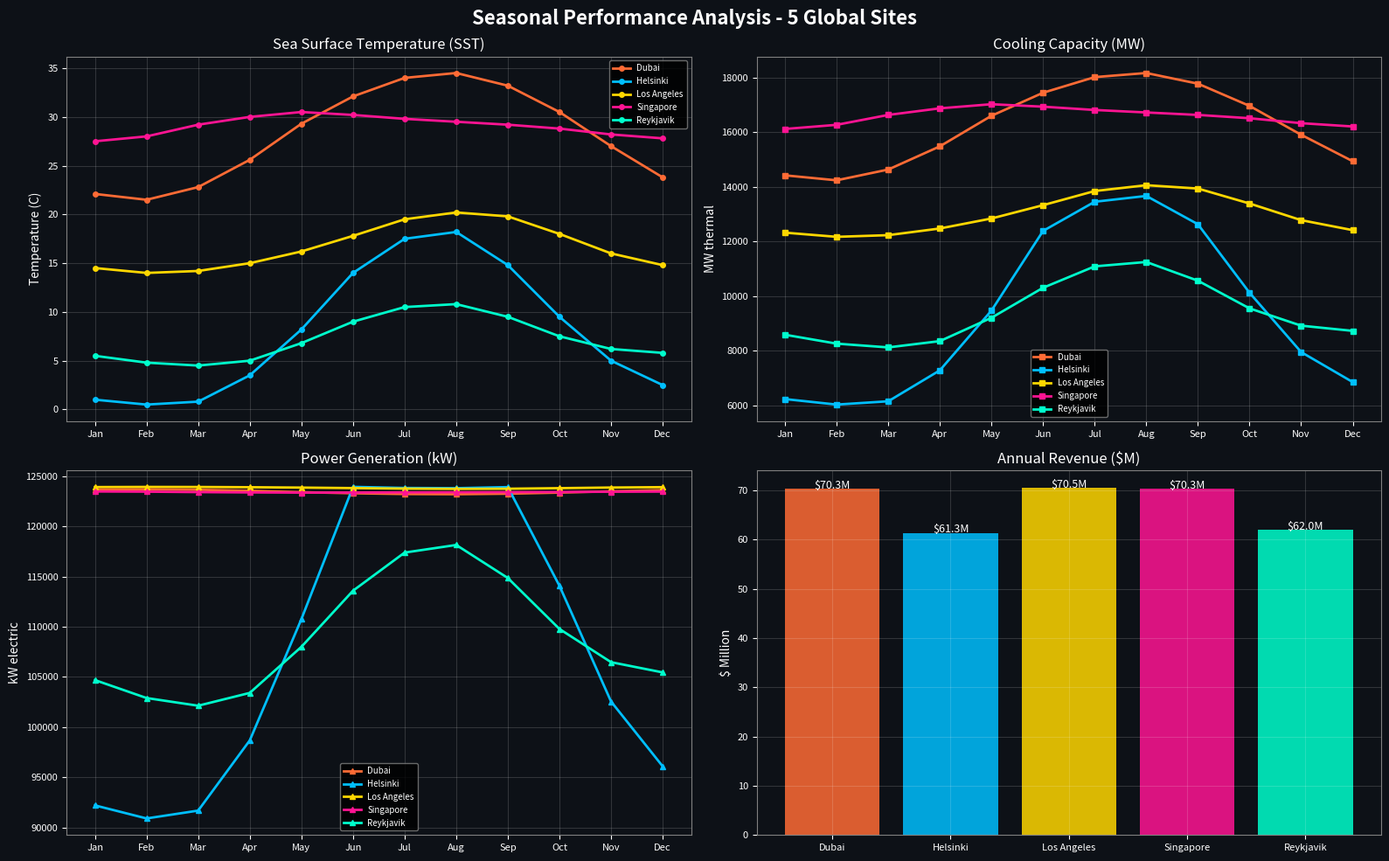

The script that saved this image:
"""
Simulation v16.0: Seasonal Thermal Variation (12-Month Ocean Profiles)
======================================================================
Models the thermosiphon system performance across all 12 months
using real ocean temperature profiles for each deployment city.

Physics:
  - Monthly sea surface temperature (SST) from NOAA climatology
  - Deep-water temperature stability (bathymetric thermal inertia)
  - Seasonal flow rate and power output variation
  - Revenue impact: monthly profit/loss accounting

Author: Obada Dallo
"""

import numpy as np
import matplotlib
matplotlib.use('Agg')
import matplotlib.pyplot as plt
import os


# ══════════════════════════════════════════════════════════
#  OCEAN TEMPERATURE DATABASE (NOAA Climatology)
# ══════════════════════════════════════════════════════════

# Monthly mean SST (deg C) - sourced from NOAA OISST v2.1
# Deep water temperature (400m) is nearly constant year-round
OCEAN_DATA = {
    "Dubai": {
        "sst": [22.1, 21.5, 22.8, 25.6, 29.3, 32.1, 34.0, 34.5, 33.2, 30.5, 27.0, 23.8],
        "deep_temp": 5.2,  # Persian Gulf is shallow; approximation for Arabian Sea intake
        "latitude": 25.2,
        "data_center_load_mw": 50,
    },
    "Helsinki": {
        "sst": [1.0, 0.5, 0.8, 3.5, 8.2, 14.0, 17.5, 18.2, 14.8, 9.5, 5.0, 2.5],
        "deep_temp": 3.8,  # Baltic Sea ~100m (shallower)
        "latitude": 60.2,
        "data_center_load_mw": 30,
    },
    "Los Angeles": {
        "sst": [14.5, 14.0, 14.2, 15.0, 16.2, 17.8, 19.5, 20.2, 19.8, 18.0, 16.0, 14.8],
        "deep_temp": 4.5,  # Pacific Ocean 400m
        "latitude": 33.9,
        "data_center_load_mw": 45,
    },
    "Singapore": {
        "sst": [27.5, 28.0, 29.2, 30.0, 30.5, 30.2, 29.8, 29.5, 29.2, 28.8, 28.2, 27.8],
        "deep_temp": 5.0,  # South China Sea / Indian Ocean
        "latitude": 1.35,
        "data_center_load_mw": 60,
    },
    "Reykjavik": {
        "sst": [5.5, 4.8, 4.5, 5.0, 6.8, 9.0, 10.5, 10.8, 9.5, 7.5, 6.2, 5.8],
        "deep_temp": 2.5,  # North Atlantic deep
        "latitude": 64.1,
        "data_center_load_mw": 20,
    },
}

MONTHS = ["Jan", "Feb", "Mar", "Apr", "May", "Jun",
          "Jul", "Aug", "Sep", "Oct", "Nov", "Dec"]


# ══════════════════════════════════════════════════════════
#  SEASONAL PHYSICS ENGINE
# ══════════════════════════════════════════════════════════

class SeasonalEngine:
    """Computes monthly thermosiphon performance."""

    # System geometry
    PIPE_HEIGHT = 200       # m
    PIPE_DIAMETER = 2.0     # m
    NUM_PIPES = 6
    FRICTION_FACTOR = 0.018
    TURBINE_EFF = 0.82
    ELECTRICITY_PRICE = 0.065  # $/kWh

    @classmethod
    def seawater_density(cls, temp_c):
        """UNESCO equation simplified for 35ppt salinity."""
        return 1028.1 - 0.0735 * temp_c - 0.00469 * temp_c**2

    @classmethod
    def monthly_performance(cls, sst_c, deep_temp_c, dc_load_mw):
        """
        Calculate flow rate, cooling capacity, and power for one month.

        The thermosiphon is driven by:
          delta_P = (rho_cold - rho_hot) * g * H

        The heated water temperature is:
          T_hot = T_sst + delta_T_from_datacenter

        On hot months the delta_T is LARGER (more cooling needed),
        which actually helps the thermosiphon drive.
        """
        g = 9.81

        # The data center heats the seawater by ~30C above SST
        t_hot = sst_c + 30.0
        t_cold = deep_temp_c

        rho_cold = cls.seawater_density(t_cold)
        rho_hot = cls.seawater_density(t_hot)
        delta_rho = rho_cold - rho_hot

        if delta_rho <= 0:
            return {"flow_m3s": 0, "cooling_mw": 0, "power_kw": 0,
                    "revenue_usd": 0, "delta_t": 0, "efficiency": 0}

        # Buoyancy pressure
        delta_P = delta_rho * g * cls.PIPE_HEIGHT

        # Flow velocity (Darcy-Weisbach balance)
        A_pipe = np.pi * (cls.PIPE_DIAMETER / 2)**2
        # v = sqrt(2 * delta_P / (f * H/D * rho_avg + rho_avg))
        rho_avg = (rho_cold + rho_hot) / 2
        friction_head = cls.FRICTION_FACTOR * cls.PIPE_HEIGHT / cls.PIPE_DIAMETER
        v = np.sqrt(2 * delta_P / (rho_avg * (friction_head + 1)))
        v = min(v, 4.0)  # Cap at realistic 4 m/s

        # Total flow
        Q = v * A_pipe * cls.NUM_PIPES  # m^3/s

        # Cooling capacity: Q_cooling = rho * Cp * Q * delta_T
        cp = 4000  # J/(kg.K) seawater
        delta_T = t_hot - t_cold
        cooling_mw = rho_avg * cp * Q * delta_T / 1e6

        # Power generation from turbine
        power_kw = cls.TURBINE_EFF * rho_avg * g * Q * cls.PIPE_HEIGHT / 1000

        # Monthly revenue (730 hours/month)
        revenue = power_kw * 730 * cls.ELECTRICITY_PRICE

        # COP equivalent (cooling per unit electricity)
        efficiency = cooling_mw / max(power_kw / 1000, 0.01)

        return {
            "flow_m3s": round(Q, 2),
            "cooling_mw": round(cooling_mw, 1),
            "power_kw": round(power_kw, 1),
            "revenue_usd": round(revenue),
            "delta_t": round(delta_T, 1),
            "efficiency": round(efficiency, 1),
        }

    @classmethod
    def annual_simulation(cls, city_name):
        """Run 12-month simulation for a city."""
        city = OCEAN_DATA[city_name]
        monthly = []

        for i, sst in enumerate(city['sst']):
            perf = cls.monthly_performance(sst, city['deep_temp'], city['data_center_load_mw'])
            perf['month'] = MONTHS[i]
            perf['sst'] = sst
            monthly.append(perf)

        # Annual totals
        annual_revenue = sum(m['revenue_usd'] for m in monthly)
        avg_cooling = np.mean([m['cooling_mw'] for m in monthly])
        avg_power = np.mean([m['power_kw'] for m in monthly])
        min_cooling = min(m['cooling_mw'] for m in monthly)

        return {
            "city": city_name,
            "monthly": monthly,
            "annual_revenue": annual_revenue,
            "avg_cooling_mw": round(avg_cooling, 1),
            "avg_power_kw": round(avg_power, 1),
            "min_cooling_mw": round(min_cooling, 1),
            "worst_month": monthly[np.argmin([m['cooling_mw'] for m in monthly])]['month'],
        }


# ══════════════════════════════════════════════════════════
#  VISUALIZATION
# ══════════════════════════════════════════════════════════

class SeasonalVisualizer:
    DARK_BG = '#0D1117'
    CITY_COLORS = {
        "Dubai": "#FF6B35",
        "Helsinki": "#00BFFF",
        "Los Angeles": "#FFD700",
        "Singapore": "#FF1493",
        "Reykjavik": "#00FFCC",
    }

    @classmethod
    def plot_all_cities(cls, results, output_dir="assets"):
        fig, axes = plt.subplots(2, 2, figsize=(16, 10))
        fig.patch.set_facecolor(cls.DARK_BG)
        fig.suptitle("Seasonal Performance Analysis - 5 Global Sites",
                     color='white', fontsize=16, fontweight='bold')

        for ax in axes.flat:
            ax.set_facecolor(cls.DARK_BG)
            ax.tick_params(colors='white', labelsize=8)
            ax.xaxis.label.set_color('white')
            ax.yaxis.label.set_color('white')
            ax.title.set_color('white')
            for spine in ax.spines.values():
                spine.set_color('gray')
            ax.grid(True, alpha=0.15, color='white')

        # 1. SST Profiles
        ax1 = axes[0, 0]
        for r in results:
            c = r['city']
            sst = [m['sst'] for m in r['monthly']]
            ax1.plot(MONTHS, sst, color=cls.CITY_COLORS[c], linewidth=2,
                     marker='o', markersize=4, label=c)
        ax1.set_title("Sea Surface Temperature (SST)")
        ax1.set_ylabel("Temperature (C)")
        ax1.legend(fontsize=7, facecolor='black', edgecolor='gray', labelcolor='white')

        # 2. Monthly Cooling Capacity
        ax2 = axes[0, 1]
        for r in results:
            c = r['city']
            cool = [m['cooling_mw'] for m in r['monthly']]
            ax2.plot(MONTHS, cool, color=cls.CITY_COLORS[c], linewidth=2,
                     marker='s', markersize=4, label=c)
        ax2.set_title("Cooling Capacity (MW)")
        ax2.set_ylabel("MW thermal")
        ax2.legend(fontsize=7, facecolor='black', edgecolor='gray', labelcolor='white')

        # 3. Monthly Power Generation
        ax3 = axes[1, 0]
        for r in results:
            c = r['city']
            pwr = [m['power_kw'] for m in r['monthly']]
            ax3.plot(MONTHS, pwr, color=cls.CITY_COLORS[c], linewidth=2,
                     marker='^', markersize=4, label=c)
        ax3.set_title("Power Generation (kW)")
        ax3.set_ylabel("kW electric")
        ax3.legend(fontsize=7, facecolor='black', edgecolor='gray', labelcolor='white')

        # 4. Annual Revenue Comparison
        ax4 = axes[1, 1]
        cities = [r['city'] for r in results]
        revenues = [r['annual_revenue'] / 1e6 for r in results]
        bars = ax4.bar(cities, revenues,
                       color=[cls.CITY_COLORS[c] for c in cities], alpha=0.85)
        ax4.set_title("Annual Revenue ($M)")
        ax4.set_ylabel("$ Million")
        for bar, val in zip(bars, revenues):
            ax4.text(bar.get_x() + bar.get_width()/2, bar.get_height() + 0.05,
                     f"${val:.1f}M", ha='center', color='white', fontsize=9)

        plt.tight_layout()
        os.makedirs(output_dir, exist_ok=True)
        plt.savefig(f"{output_dir}/v16_seasonal_analysis.png", dpi=200,
                    facecolor=fig.get_facecolor())
        plt.close()


# ══════════════════════════════════════════════════════════
#  MAIN
# ══════════════════════════════════════════════════════════

if __name__ == "__main__":
    print("=" * 65)
    print("  SIMULATION v16.0: SEASONAL THERMAL VARIATION")
    print("  (12-Month Ocean Temperature Profiles)")
    print("=" * 65)

    results = []
    for city in OCEAN_DATA:
        print(f"\n  [{city}]")
        r = SeasonalEngine.annual_simulation(city)
        results.append(r)

        print(f"    Avg Cooling:  {r['avg_cooling_mw']} MW")
        print(f"    Avg Power:    {r['avg_power_kw']} kW")
        print(f"    Min Cooling:  {r['min_cooling_mw']} MW (worst: {r['worst_month']})")
        print(f"    Annual Rev:   ${r['annual_revenue']:,}")

    print("\n  Generating Seasonal Charts...")
    SeasonalVisualizer.plot_all_cities(results, output_dir="assets")
    print("  Saved: assets/v16_seasonal_analysis.png")

    # Summary table
    print("\n" + "=" * 65)
    print(f"  {'City':<14} {'Avg Cool MW':<14} {'Avg Pwr kW':<14} {'Annual Rev':>14}")
    print("-" * 65)
    total_rev = 0
    for r in results:
        print(f"  {r['city']:<14} {r['avg_cooling_mw']:<14} {r['avg_power_kw']:<14} "
              f"${r['annual_revenue']:>12,}")
        total_rev += r['annual_revenue']
    print("-" * 65)
    print(f"  {'TOTAL':<14} {'':<14} {'':<14} ${total_rev:>12,}")
    print("=" * 65)
